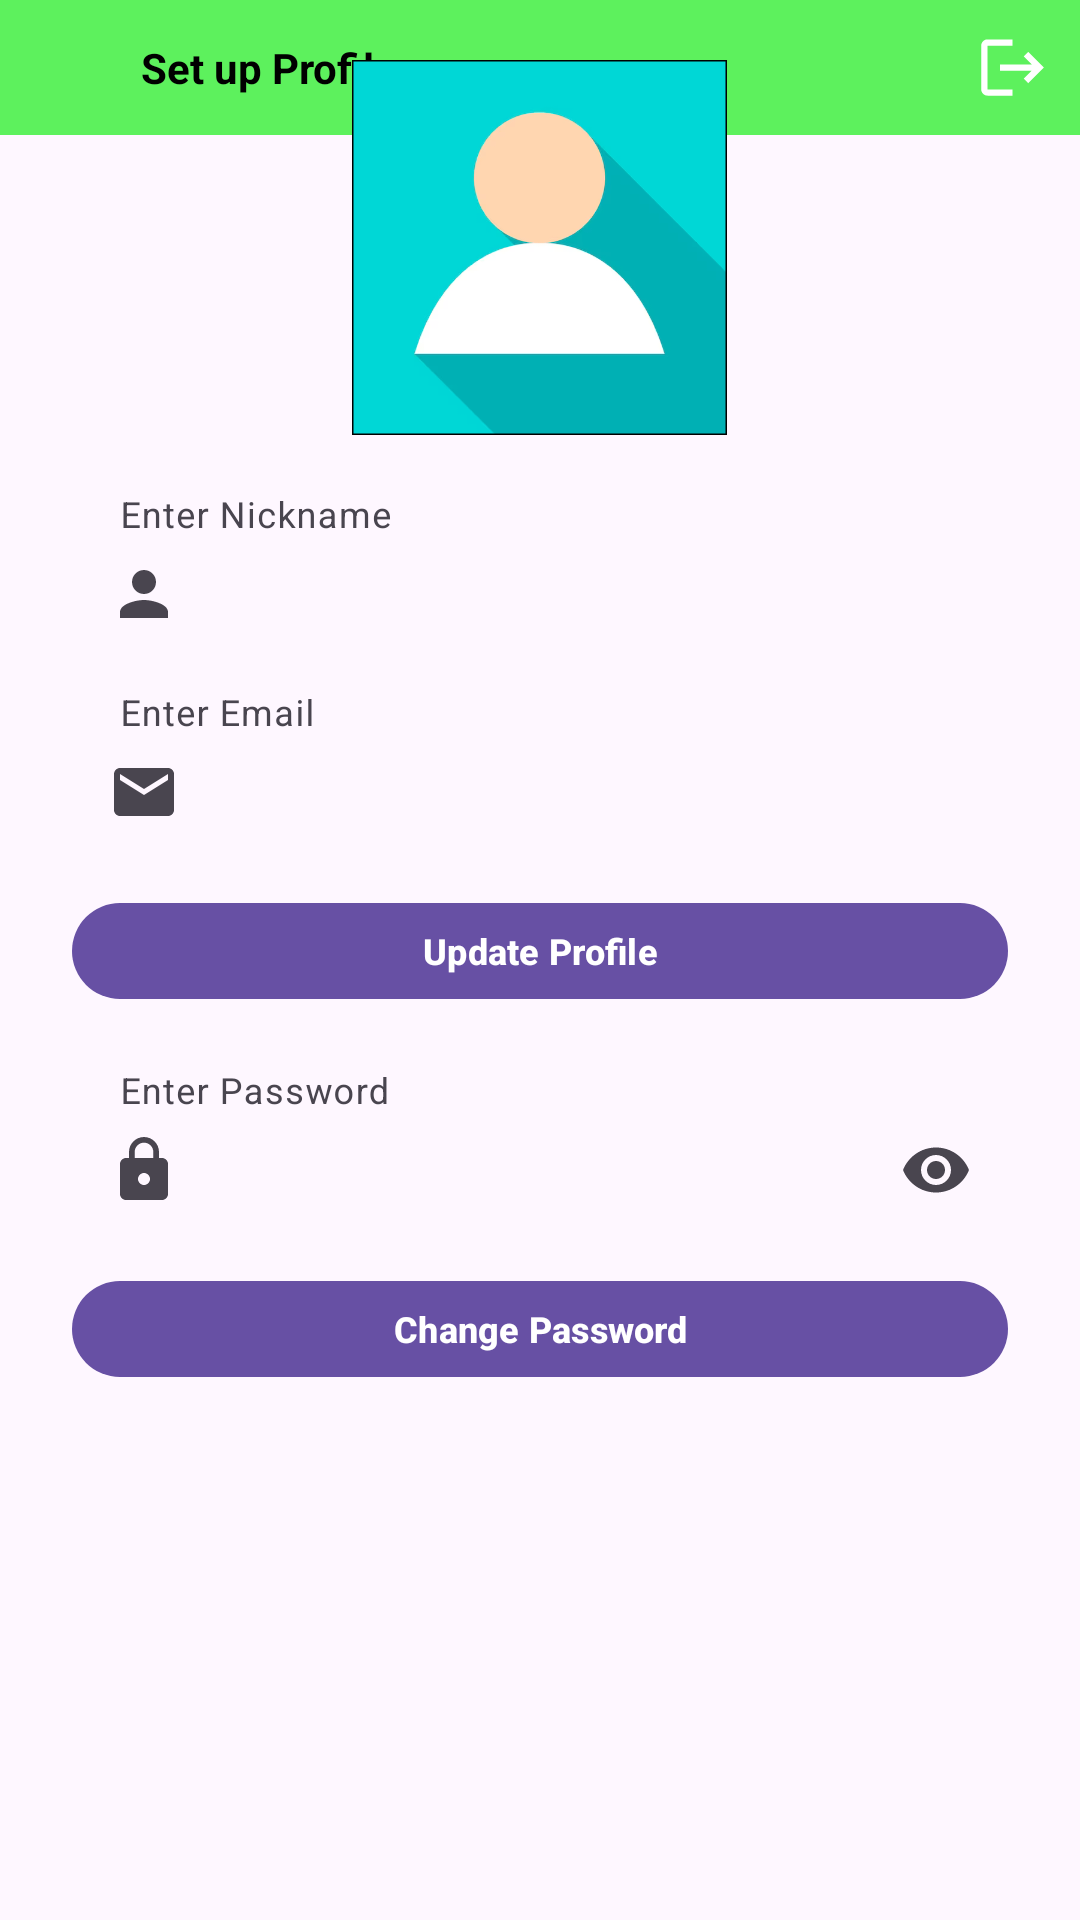

Layout XML and referenced resources for this Android screen:
<!-- AndroidManifest.xml: application theme Theme.MindBrizz -->
<!-- res/layout/activity_setup_profile.xml -->
<?xml version="1.0" encoding="utf-8"?>
<androidx.constraintlayout.widget.ConstraintLayout xmlns:android="http://schemas.android.com/apk/res/android"
    xmlns:app="http://schemas.android.com/apk/res-auto"
    xmlns:tools="http://schemas.android.com/tools"
    android:layout_width="match_parent"
    android:layout_height="wrap_content"
    tools:context=".SetupProfileActivity">

    <FrameLayout
        android:id="@+id/toolbar"
        android:layout_width="match_parent"
        android:layout_height="45dp"
        android:background="@color/green"
        app:layout_constraintEnd_toEndOf="parent"
        app:layout_constraintStart_toStartOf="parent"
        tools:ignore="MissingConstraints">

        <TextView
            android:id="@+id/textview_current_user_name"
            android:layout_width="158dp"
            android:layout_height="wrap_content"
            android:layout_gravity="center"
            android:layout_marginStart="6dp"
            android:layout_marginEnd="60dp"
            android:maxLines="1"
            android:text="Set up Profile"
            android:textColor="@color/black"
            android:textSize="14sp"
            android:textStyle="bold" />

        <ImageView
            android:id="@+id/imageview_user_logout"
            android:layout_width="25dp"
            android:layout_height="25dp"
            android:layout_gravity="center_vertical|end"
            android:layout_marginStart="10dp"
            android:layout_marginEnd="10dp"
            android:src="@drawable/ic_logout"
            app:tint="@color/white" />

        <ProgressBar
            android:id="@+id/progressbar_user_info_load"
            android:layout_width="25dp"
            android:layout_height="25dp"
            android:layout_gravity="center"
            android:layout_marginStart="20dp"
            android:layout_marginEnd="10dp"
            android:visibility="invisible" />

    </FrameLayout>

    <LinearLayout
        android:layout_width="match_parent"
        android:layout_height="match_parent"
        android:gravity="center_horizontal"
        android:orientation="vertical"
        android:paddingStart="24dp"
        android:paddingEnd="24dp"
        app:layout_constraintBottom_toBottomOf="parent"
        app:layout_constraintEnd_toEndOf="parent"
        app:layout_constraintStart_toStartOf="parent"
        app:layout_constraintTop_toBottomOf="@id/toolbar">

        <FrameLayout
            android:layout_width="match_parent"
            android:layout_height="wrap_content"
            android:layout_marginTop="10dp"
            android:paddingTop="10dp"
            android:paddingBottom="10dp">

            <com.google.android.material.imageview.ShapeableImageView
                android:id="@+id/shapeableimage_photo_user"
                android:layout_width="125dp"
                android:layout_height="125dp"
                android:layout_gravity="center"
                android:background="@drawable/img"
                android:scaleType="centerCrop"
                app:shapeAppearanceOverlay="@style/Widget.Material3.CircularProgressIndicator"
                app:strokeColor="@color/black"
                app:strokeWidth="1dp" />

        </FrameLayout>

        <com.google.android.material.textfield.TextInputLayout
            android:layout_width="match_parent"
            android:layout_height="wrap_content"
            android:layout_marginTop="10dp"
            android:hint="Enter Nickname"
            app:boxStrokeWidth="0dp"
            app:boxStrokeWidthFocused="0dp"
            app:endIconMode="clear_text"
            app:expandedHintEnabled="false"
            app:hintAnimationEnabled="false"
            app:hintEnabled="true"
            app:startIconDrawable="@drawable/ic_person">

            <com.google.android.material.textfield.TextInputEditText
                android:id="@+id/edittext_fullname"
                android:layout_width="match_parent"
                android:layout_height="match_parent"
                android:imeOptions="actionNext"
                android:importantForAutofill="no"
                android:inputType="textPersonName"
                android:textColor="@color/white" />

        </com.google.android.material.textfield.TextInputLayout>

        <com.google.android.material.textfield.TextInputLayout
            android:layout_width="match_parent"
            android:layout_height="wrap_content"
            android:layout_marginTop="5dp"
            android:hint="Enter Email"
            app:boxStrokeWidth="0dp"
            app:boxStrokeWidthFocused="0dp"
            app:endIconMode="clear_text"
            app:expandedHintEnabled="false"
            app:hintAnimationEnabled="false"
            app:hintEnabled="true"
            app:startIconDrawable="@drawable/ic_mail">

            <com.google.android.material.textfield.TextInputEditText
                android:id="@+id/edittext_email"
                android:layout_width="match_parent"
                android:layout_height="match_parent"
                android:imeOptions="actionDone"
                android:importantForAutofill="no"
                android:inputType="textEmailAddress"
                android:textColor="@color/black" />

        </com.google.android.material.textfield.TextInputLayout>

        <FrameLayout
            android:layout_width="match_parent"
            android:layout_height="wrap_content"
            android:animateLayoutChanges="true">

            <com.google.android.material.button.MaterialButton
                android:id="@+id/button_update_profile"
                style="?attr/materialButtonStyle"
                android:layout_width="match_parent"
                android:layout_height="40dp"
                android:layout_marginTop="5dp"
                android:text="Update Profile"
                android:textSize="12sp"
                android:textStyle="bold"
                tools:ignore="TouchTargetSizeCheck" />

            <ProgressBar
                android:id="@+id/progressbar_update_profile"
                android:layout_width="25dp"
                android:layout_height="25dp"
                android:layout_gravity="center"
                android:visibility="invisible" />

        </FrameLayout>

        <com.google.android.material.textfield.TextInputLayout
            android:layout_width="match_parent"
            android:layout_height="wrap_content"
            android:layout_marginTop="20dp"
            android:hint="Enter Password"
            app:boxStrokeWidth="0dp"
            app:boxStrokeWidthFocused="0dp"
            app:endIconMode="password_toggle"
            app:expandedHintEnabled="false"
            app:hintAnimationEnabled="false"
            app:hintEnabled="true"
            app:startIconDrawable="@drawable/ic_lock">

            <com.google.android.material.textfield.TextInputEditText
                android:id="@+id/edittext_password"
                android:layout_width="match_parent"
                android:layout_height="match_parent"
                android:imeOptions="actionDone"
                android:importantForAutofill="no"
                android:inputType="textPassword"
                android:textColor="@color/white" />

        </com.google.android.material.textfield.TextInputLayout>

        <FrameLayout
            android:layout_width="match_parent"
            android:layout_height="wrap_content"
            android:animateLayoutChanges="true">

            <com.google.android.material.button.MaterialButton
                android:id="@+id/button_change_password"
                style="?attr/materialButtonStyle"
                android:layout_width="match_parent"
                android:layout_height="40dp"
                android:layout_marginTop="5dp"
                android:text="Change Password"
                android:textSize="12sp"
                android:textStyle="bold"
                tools:ignore="TouchTargetSizeCheck" />

            <ProgressBar
                android:id="@+id/progressbar_change_password"
                android:layout_width="25dp"
                android:layout_height="25dp"
                android:layout_gravity="center"
                android:visibility="invisible" />

        </FrameLayout>

    </LinearLayout>

</androidx.constraintlayout.widget.ConstraintLayout>
<!-- resources referenced by this layout -->
<resources>
  <color name="black">#FF000000</color>
  <color name="green">#5df15d</color>
  <color name="white">#FFFFFFFF</color>
  <!-- drawable ic_lock (drawable) -->
  <vector android:height="24dp" android:tint="#01C3FE"
      android:viewportHeight="24" android:viewportWidth="24"
      android:width="24dp" xmlns:android="http://schemas.android.com/apk/res/android">
      <path android:fillColor="@android:color/white" android:pathData="M18,8h-1L17,6c0,-2.76 -2.24,-5 -5,-5S7,3.24 7,6v2L6,8c-1.1,0 -2,0.9 -2,2v10c0,1.1 0.9,2 2,2h12c1.1,0 2,-0.9 2,-2L20,10c0,-1.1 -0.9,-2 -2,-2zM12,17c-1.1,0 -2,-0.9 -2,-2s0.9,-2 2,-2 2,0.9 2,2 -0.9,2 -2,2zM15.1,8L8.9,8L8.9,6c0,-1.71 1.39,-3.1 3.1,-3.1 1.71,0 3.1,1.39 3.1,3.1v2z"/>
  </vector>
  <!-- drawable ic_logout (drawable) -->
  <vector android:autoMirrored="true" android:height="24dp"
      android:tint="#01C3FE" android:viewportHeight="24"
      android:viewportWidth="24" android:width="24dp" xmlns:android="http://schemas.android.com/apk/res/android">
      <path android:fillColor="@android:color/white" android:pathData="M17,7l-1.41,1.41L18.17,11H8v2h10.17l-2.58,2.58L17,17l5,-5zM4,5h8V3H4c-1.1,0 -2,0.9 -2,2v14c0,1.1 0.9,2 2,2h8v-2H4V5z"/>
  </vector>
  <!-- drawable ic_mail (drawable) -->
  <vector android:height="24dp" android:tint="#01C3FE"
      android:viewportHeight="24" android:viewportWidth="24"
      android:width="24dp" xmlns:android="http://schemas.android.com/apk/res/android">
      <path android:fillColor="@android:color/white" android:pathData="M20,4L4,4c-1.1,0 -1.99,0.9 -1.99,2L2,18c0,1.1 0.9,2 2,2h16c1.1,0 2,-0.9 2,-2L22,6c0,-1.1 -0.9,-2 -2,-2zM20,8l-8,5 -8,-5L4,6l8,5 8,-5v2z"/>
  </vector>
  <!-- drawable ic_person (drawable) -->
  <vector android:height="24dp" android:tint="#01C3FE"
      android:viewportHeight="24" android:viewportWidth="24"
      android:width="24dp" xmlns:android="http://schemas.android.com/apk/res/android">
      <path android:fillColor="@android:color/white" android:pathData="M12,12c2.21,0 4,-1.79 4,-4s-1.79,-4 -4,-4 -4,1.79 -4,4 1.79,4 4,4zM12,14c-2.67,0 -8,1.34 -8,4v2h16v-2c0,-2.66 -5.33,-4 -8,-4z"/>
  </vector>
  <!-- drawable img: png bitmap (drawable, 41446 bytes) -->
  <style name="Theme.MindBrizz" parent="Base.Theme.MindBrizz" />
  <style name="Base.Theme.MindBrizz" parent="Theme.Material3.DayNight.NoActionBar">
          
          
      </style>
</resources>
